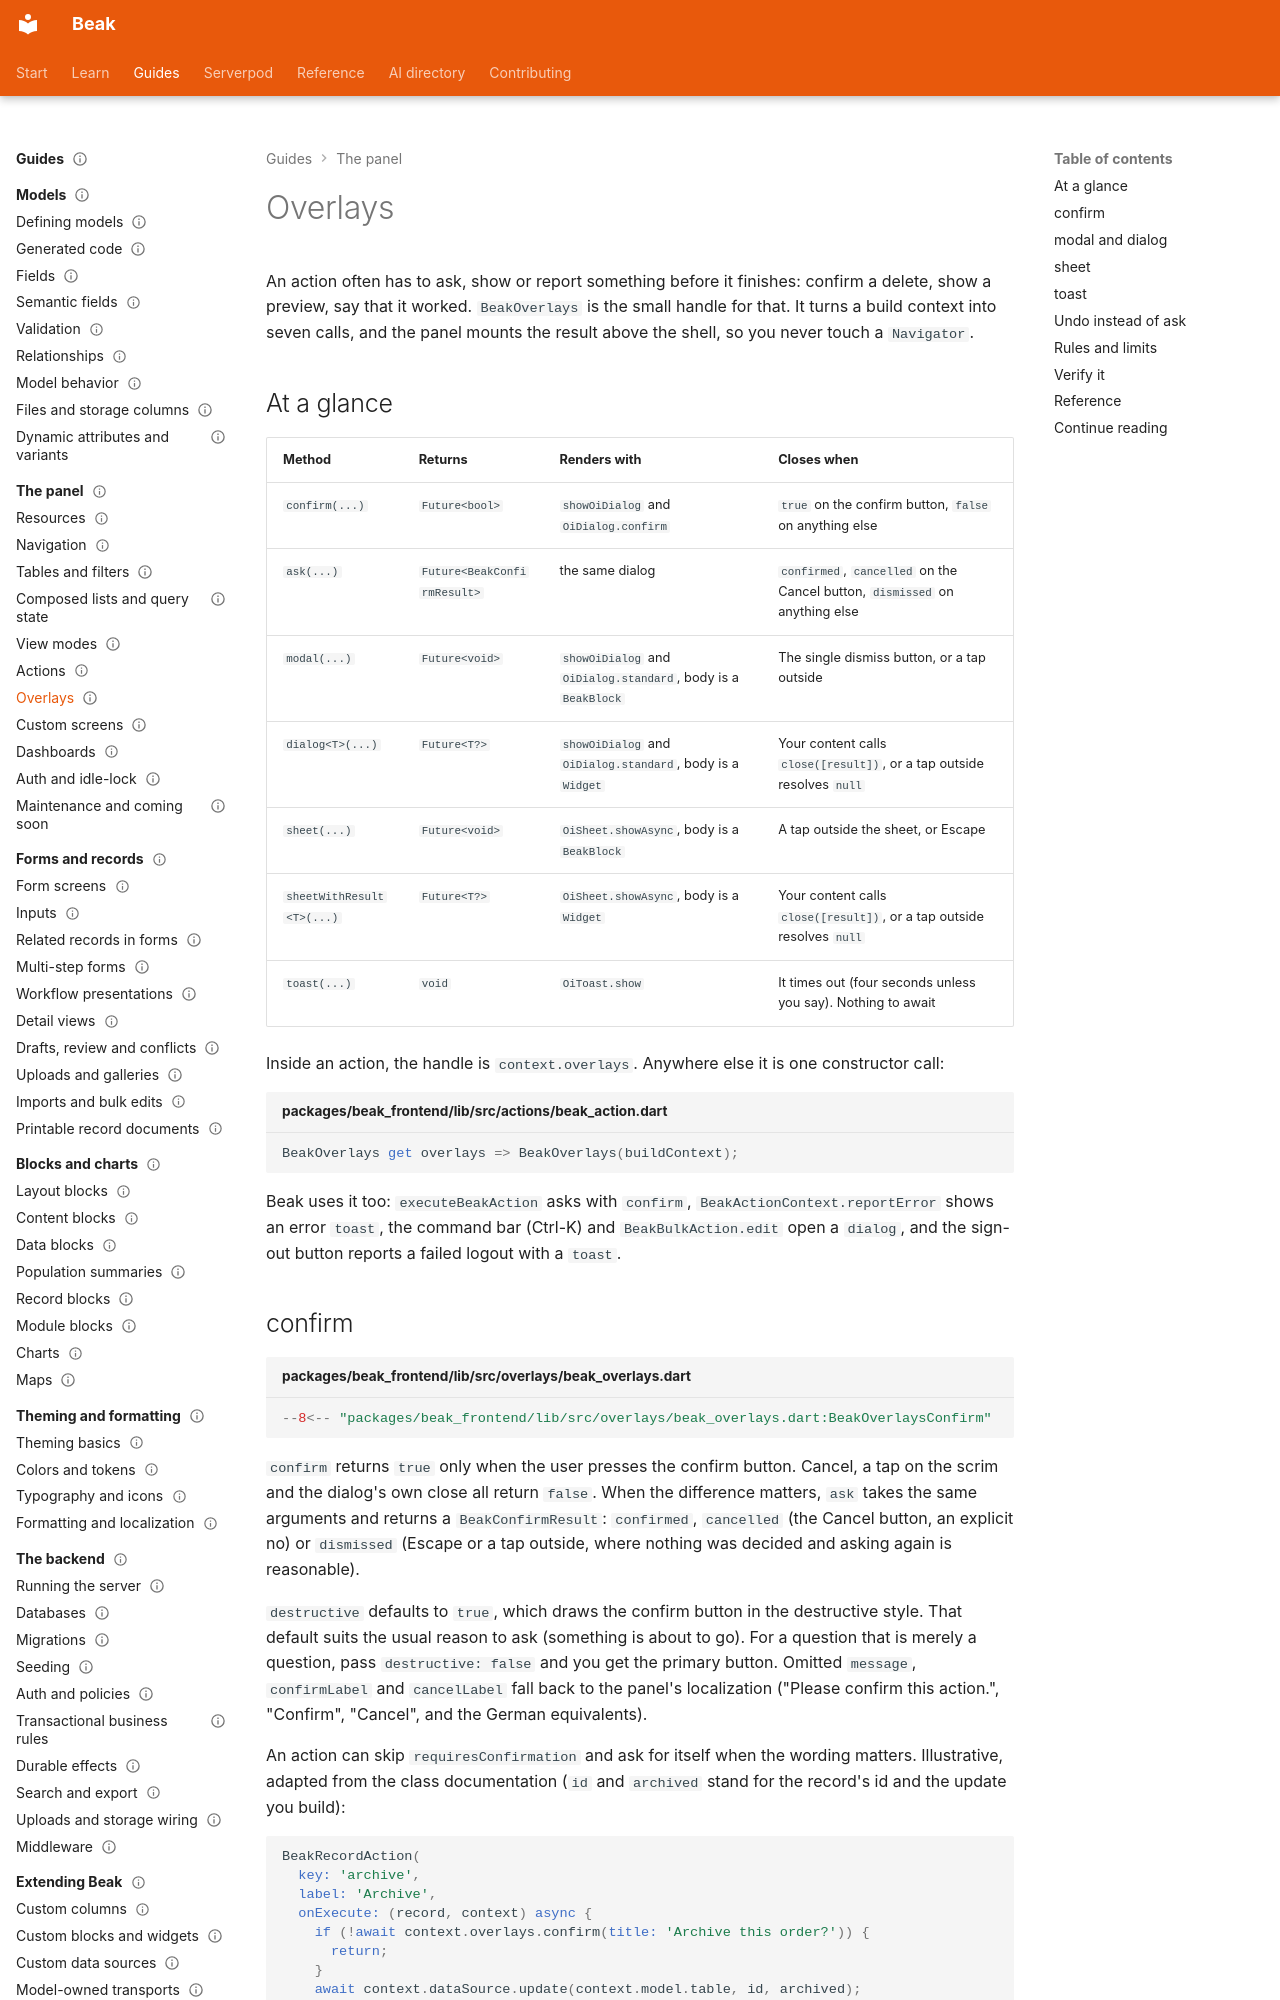

repository: SimonErich/beak · page: panel/overlays/index.html · generator: mkdocs

---
title: Overlays
description: Raise a confirmation, modal, dialog, side sheet or toast from an action or any widget with a build context, and know how each one closes.
type: guide
audience: [expert]
status: stable
---

# Overlays

An action often has to ask, show or report something before it finishes: confirm a delete, show a preview, say that it worked. `BeakOverlays` is the small handle for that. It turns a build context into seven calls, and the panel mounts the result above the shell, so you never touch a `Navigator`.

## At a glance

| Method | Returns | Renders with | Closes when |
| --- | --- | --- | --- |
| `confirm(...)` | `Future<bool>` | `showOiDialog` and `OiDialog.confirm` | `true` on the confirm button, `false` on anything else |
| `ask(...)` | `Future<BeakConfirmResult>` | the same dialog | `confirmed`, `cancelled` on the Cancel button, `dismissed` on anything else |
| `modal(...)` | `Future<void>` | `showOiDialog` and `OiDialog.standard`, body is a `BeakBlock` | The single dismiss button, or a tap outside |
| `dialog<T>(...)` | `Future<T?>` | `showOiDialog` and `OiDialog.standard`, body is a `Widget` | Your content calls `close([result])`, or a tap outside resolves `null` |
| `sheet(...)` | `Future<void>` | `OiSheet.showAsync`, body is a `BeakBlock` | A tap outside the sheet, or Escape |
| `sheetWithResult<T>(...)` | `Future<T?>` | `OiSheet.showAsync`, body is a `Widget` | Your content calls `close([result])`, or a tap outside resolves `null` |
| `toast(...)` | `void` | `OiToast.show` | It times out (four seconds unless you say). Nothing to await |

Inside an action, the handle is `context.overlays`. Anywhere else it is one constructor call:

```dart title="packages/beak_frontend/lib/src/actions/beak_action.dart"
BeakOverlays get overlays => BeakOverlays(buildContext);
```

Beak uses it too: `executeBeakAction` asks with `confirm`, `BeakActionContext.reportError` shows an error `toast`, the command bar (Ctrl-K) and `BeakBulkAction.edit` open a `dialog`, and the sign-out button reports a failed logout with a `toast`.

## confirm

```dart title="packages/beak_frontend/lib/src/overlays/beak_overlays.dart"
--8<-- "packages/beak_frontend/lib/src/overlays/beak_overlays.dart:BeakOverlaysConfirm"
```

`confirm` returns `true` only when the user presses the confirm button. Cancel, a tap on the scrim and the dialog's own close all return `false`. When the difference matters, `ask` takes the same arguments and returns a `BeakConfirmResult`: `confirmed`, `cancelled` (the Cancel button, an explicit no) or `dismissed` (Escape or a tap outside, where nothing was decided and asking again is reasonable).

`destructive` defaults to `true`, which draws the confirm button in the destructive style. That default suits the usual reason to ask (something is about to go). For a question that is merely a question, pass `destructive: false` and you get the primary button. Omitted `message`, `confirmLabel` and `cancelLabel` fall back to the panel's localization ("Please confirm this action.", "Confirm", "Cancel", and the German equivalents).

An action can skip `requiresConfirmation` and ask for itself when the wording matters. Illustrative, adapted from the class documentation (`id` and `archived` stand for the record's id and the update you build):

```dart
BeakRecordAction(
  key: 'archive',
  label: 'Archive',
  onExecute: (record, context) async {
    if (!await context.overlays.confirm(title: 'Archive this order?')) {
      return;
    }
    await context.dataSource.update(context.model.table, id, archived);
    context.overlays.toast('Order archived');
    await context.refresh?.call();
  },
);
```
